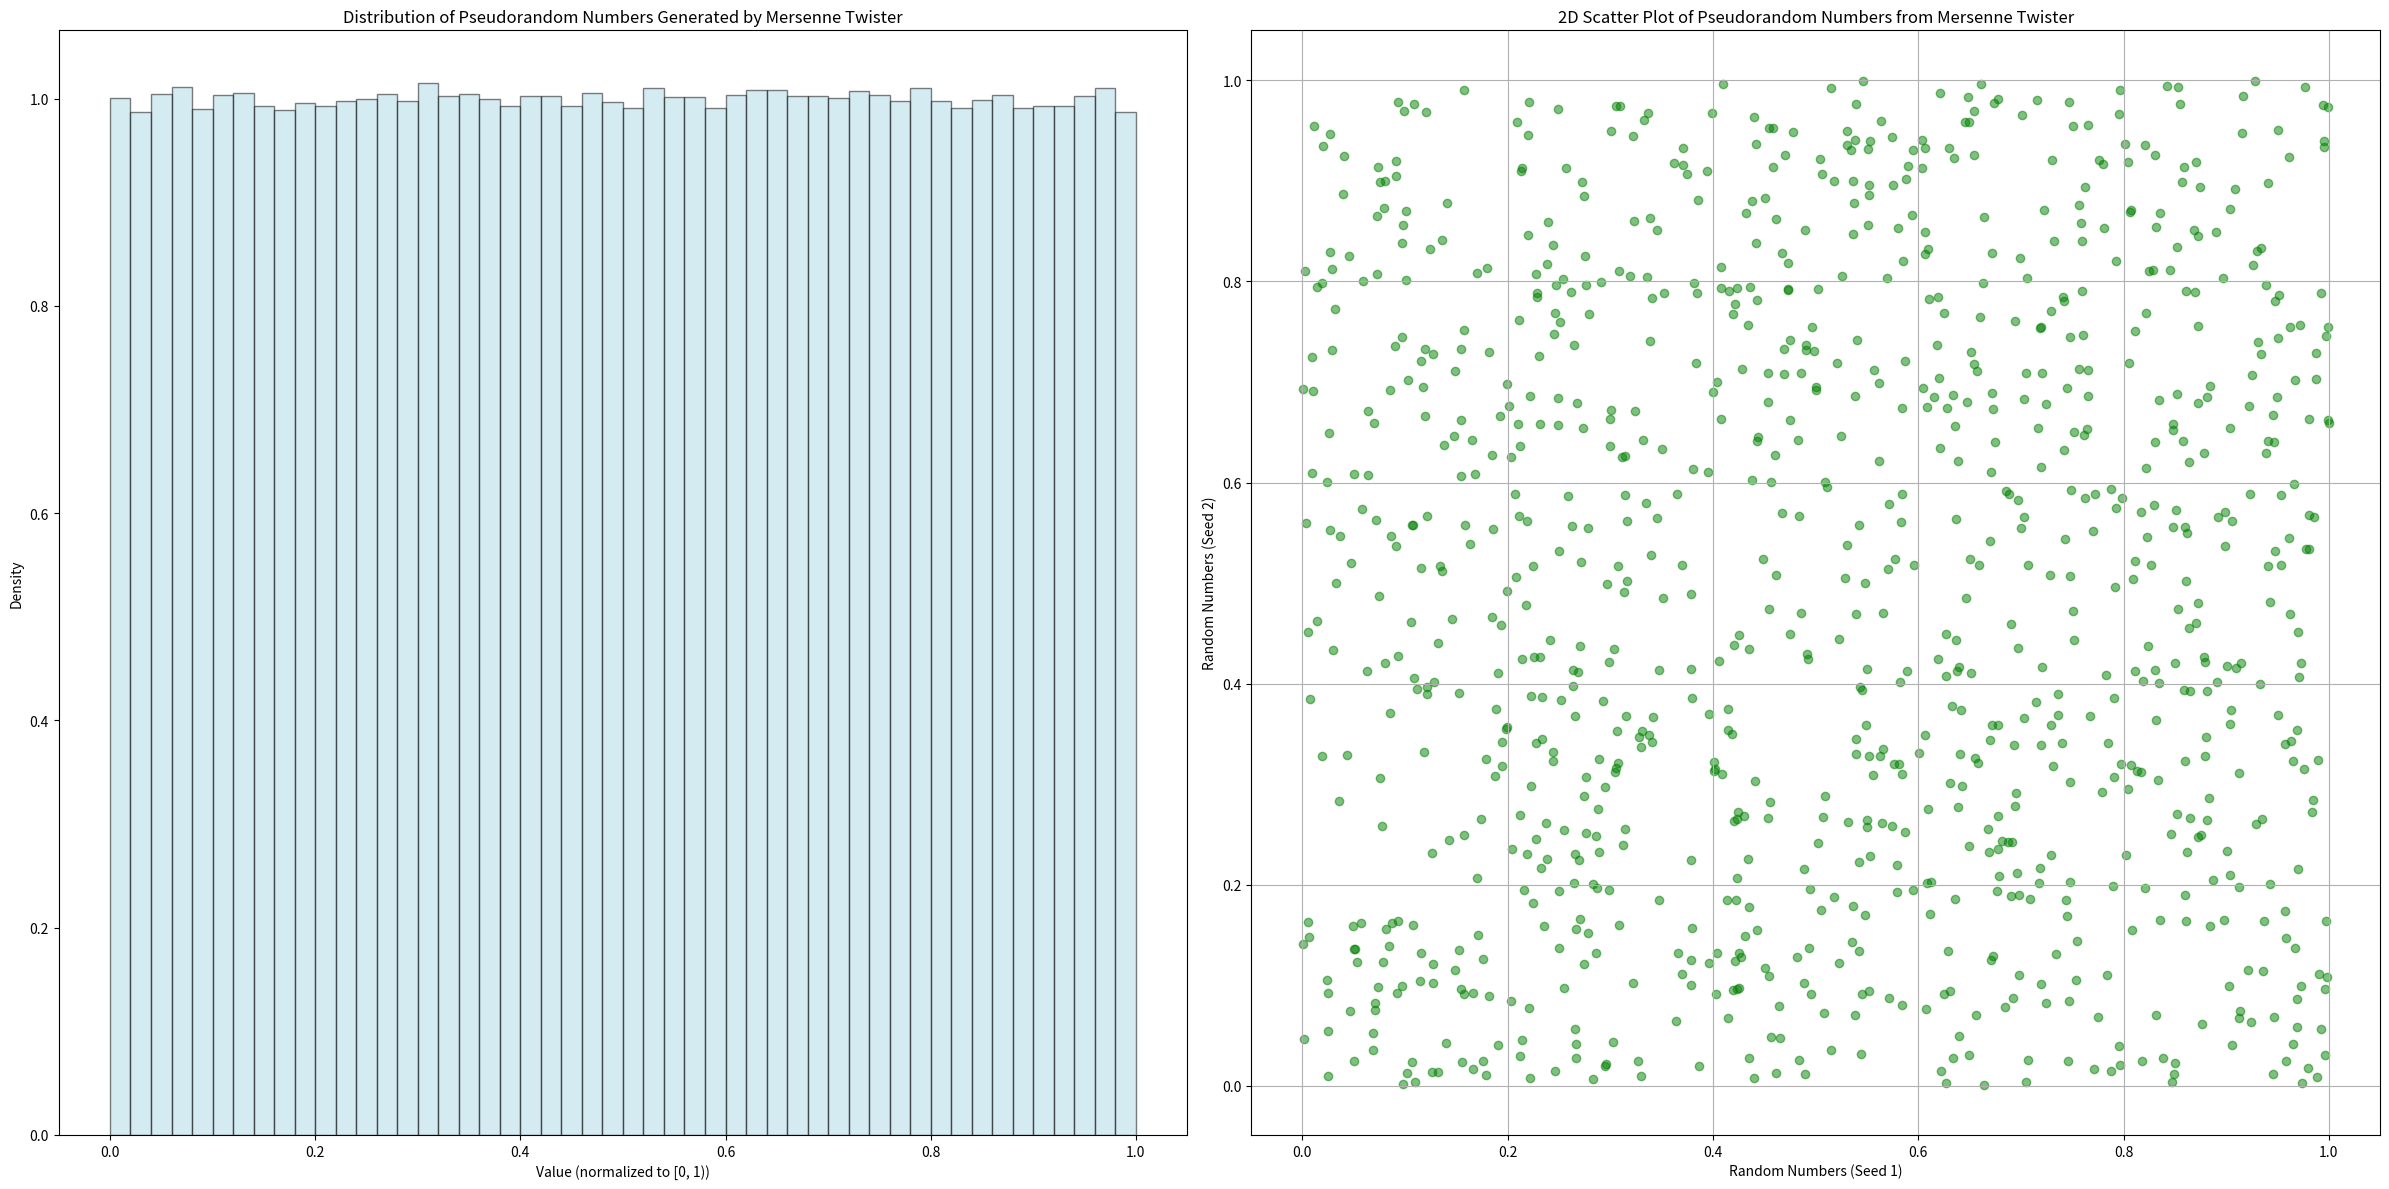

Write the Python code that produced this figure.
import numpy as np
import matplotlib.pyplot as plt
import random
import time

# Start the timer
start_time = time.time()

# Set the number of samples
n_samples_histogram = 1000000  # 1 million samples for histogram

# Generate pseudorandom numbers using Mersenne Twister
seed1 = 42
seed2 = 12345

# Set the seed for reproducibility
random.seed(seed1)
random_numbers_histogram = [random.random() for _ in range(n_samples_histogram)]

# Generate pseudorandom numbers for 2D scatter plot
random.seed(seed1)
random_numbers_x = [random.random() for _ in range(1000)]
random.seed(seed2)
random_numbers_y = [random.random() for _ in range(1000)]

# Create a figure with two subplots
fig, (ax1, ax2) = plt.subplots(1, 2, figsize=(24, 12))

# Plot the histogram
ax1.hist(random_numbers_histogram, bins=50, density=True, alpha=0.5, color='lightblue', edgecolor='black')
ax1.set_title('Distribution of Pseudorandom Numbers Generated by Mersenne Twister')
ax1.set_xlabel('Value (normalized to [0, 1))')
ax1.set_ylabel('Density')
# ax1.grid()

# Plot the 2D scatter plot
ax2.scatter(random_numbers_x, random_numbers_y, alpha=0.5, color='green')
ax2.set_title('2D Scatter Plot of Pseudorandom Numbers from Mersenne Twister')
ax2.set_xlabel('Random Numbers (Seed 1)')
ax2.set_ylabel('Random Numbers (Seed 2)')
ax2.grid()

# Adjust layout
plt.tight_layout()
plt.show()

# End the timer
end_time = time.time()
runtime = end_time - start_time

# Print the runtime
print(f"Runtime: {runtime:.4f} seconds")
